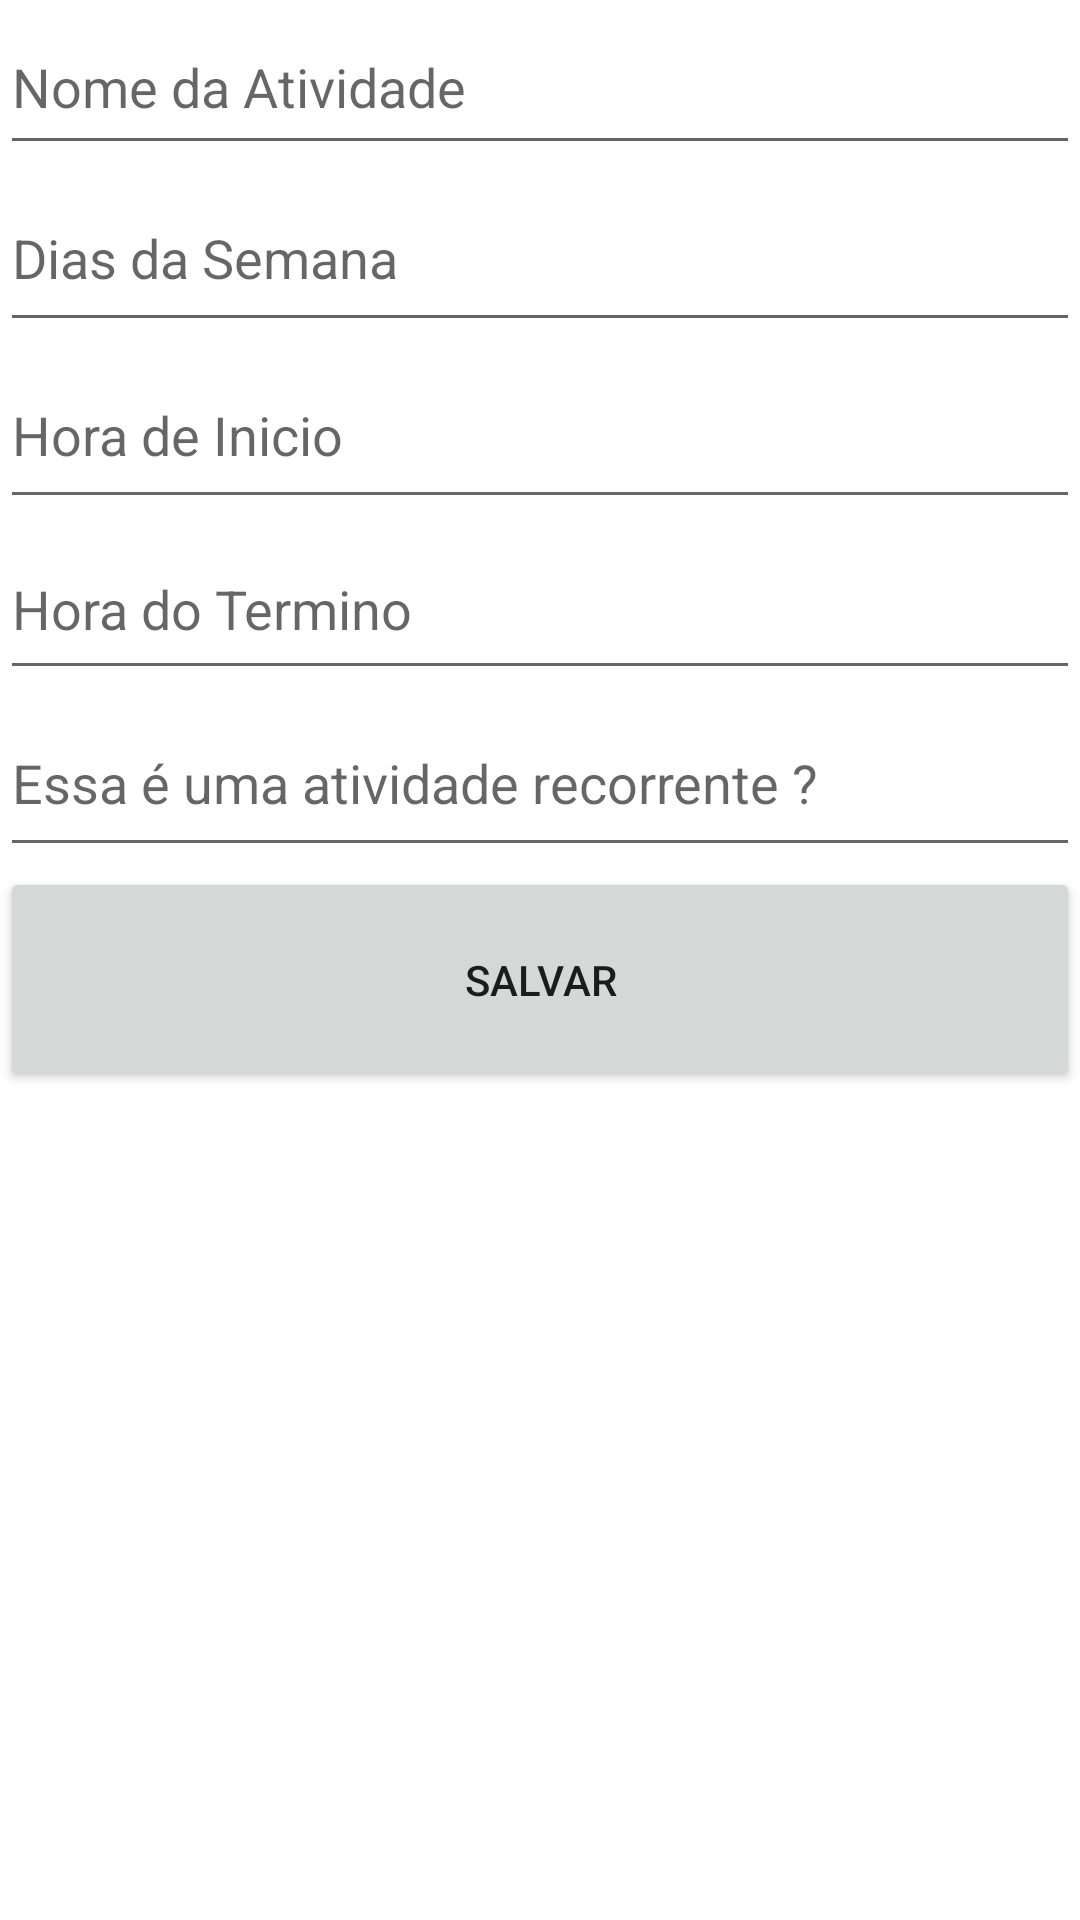

Produce the Android XML layout that renders to this screen, including the resource entries it uses.
<!-- AndroidManifest.xml: application theme Theme.AppFocuzd -->
<!-- res/layout/activity_formulario_atividade.xml -->
<?xml version="1.0" encoding="utf-8"?>
<LinearLayout xmlns:android="http://schemas.android.com/apk/res/android"
    xmlns:app="http://schemas.android.com/apk/res-auto"
    xmlns:tools="http://schemas.android.com/tools"
    android:layout_width="match_parent"
    android:layout_height="match_parent"
    android:orientation="vertical"
    tools:context=".activities.FormularioAtividadeActivity">

    <EditText
        android:id="@+id/editTextNomeAtividade"
        android:layout_width="match_parent"
        android:layout_height="55dp"
        android:ems="10"
        android:hint="Nome da Atividade"
        android:inputType="text" />

    <EditText
        android:id="@+id/editTextDiaSemana"
        android:layout_width="match_parent"
        android:layout_height="59dp"
        android:ems="10"
        android:hint="Dias da Semana"
        android:inputType="text" />

    <EditText
        android:id="@+id/editTextHoraInicio"
        android:layout_width="match_parent"
        android:layout_height="59dp"
        android:ems="10"
        android:hint="Hora de Inicio"
        android:inputType="text" />

    <EditText
        android:id="@+id/editTextHoraTermino"
        android:layout_width="match_parent"
        android:layout_height="57dp"
        android:ems="10"
        android:hint="Hora do Termino"
        android:inputType="text" />

    <EditText
        android:id="@+id/editTextRepete"
        android:layout_width="match_parent"
        android:layout_height="59dp"
        android:ems="10"
        android:hint="Essa é uma atividade recorrente ?"
        android:inputType="text" />

    <Button
        android:id="@+id/buttonSalvar"
        android:layout_width="match_parent"
        android:layout_height="75dp"
        android:text="Salvar" />

</LinearLayout>
<!-- resources referenced by this layout -->
<resources>
  <style name="Theme.AppFocuzd" parent="Theme.MaterialComponents.DayNight.DarkActionBar">
          
          <item name="colorPrimary">@color/purple_500</item>
          <item name="colorPrimaryVariant">@color/purple_700</item>
          <item name="colorOnPrimary">@color/white</item>
          
          <item name="colorSecondary">@color/teal_200</item>
          <item name="colorSecondaryVariant">@color/teal_700</item>
          <item name="colorOnSecondary">@color/black</item>
          
          <item name="android:statusBarColor">?attr/colorPrimaryVariant</item>
          
      </style>
  <!-- not gathered from this repository: default colours our renderer supplied (Android Studio template values) -->
  <color name="purple_500">#FF6200EE</color>
  <color name="purple_700">#FF3700B3</color>
  <color name="teal_200">#FF03DAC5</color>
  <color name="teal_700">#FF018786</color>
  <color name="black">#FF000000</color>
  <color name="white">#FFFFFFFF</color>
</resources>
